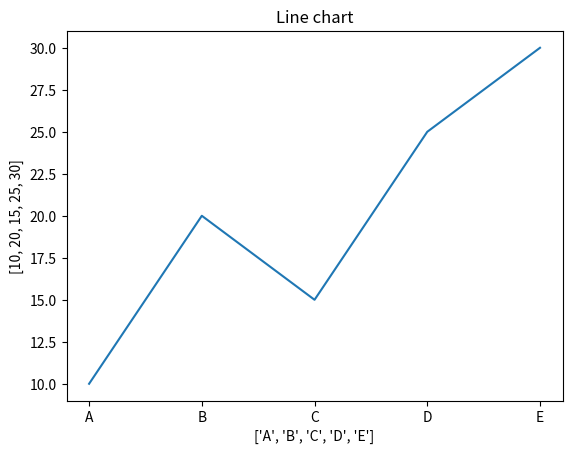

Reproduce this figure in Python.
import matplotlib.pyplot as plt
import numpy as np

x=['A','B','C','D','E']
y=[10,20,15,25,30]

plt.plot(x,y)
plt.xlabel(x)
plt.ylabel(y)
plt.title('Line chart')
plt.show()
